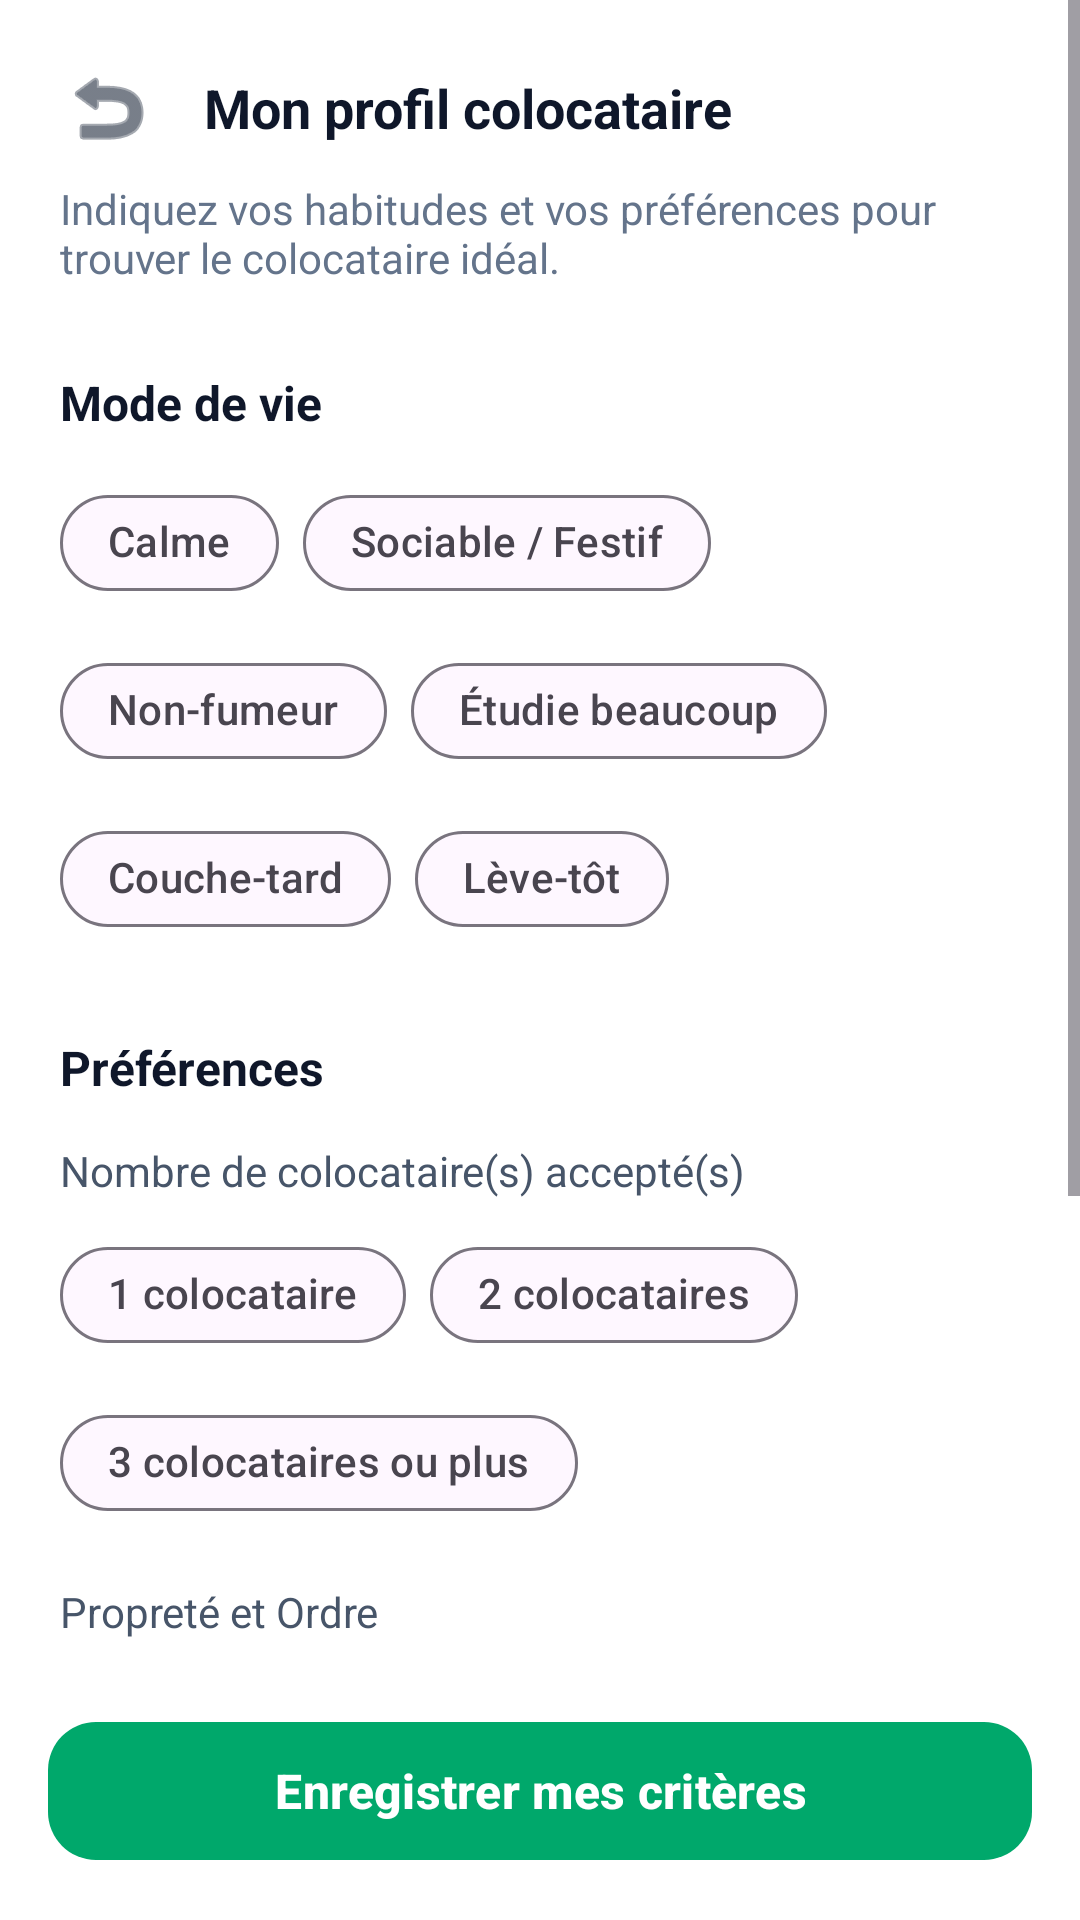

Reconstruct the res/layout file that produces this screen, plus the resources it refers to.
<!-- AndroidManifest.xml: application theme Theme.DIAR -->
<!-- res/layout/interfacecoloc.xml -->
<?xml version="1.0" encoding="utf-8"?>
<RelativeLayout xmlns:android="http://schemas.android.com/apk/res/android"
    xmlns:app="http://schemas.android.com/apk/res-auto"
    android:layout_width="match_parent"
    android:layout_height="match_parent"
    android:background="#FFFFFF">

    
    <ScrollView
        android:layout_width="match_parent"
        android:layout_height="match_parent"
        android:layout_above="@id/btnSave"
        android:fillViewport="true">

        <LinearLayout
            android:layout_width="match_parent"
            android:layout_height="wrap_content"
            android:orientation="vertical"
            android:padding="20dp">

            
            <LinearLayout
                android:layout_width="match_parent"
                android:layout_height="wrap_content"
                android:gravity="center_vertical"
                android:orientation="horizontal">

                <ImageButton
                    android:id="@+id/btnBack"
                    android:layout_width="32dp"
                    android:layout_height="32dp"
                    android:background="?attr/selectableItemBackgroundBorderless"
                    android:contentDescription="Retour"
                    android:src="@android:drawable/ic_menu_revert"
                    app:tint="#1E293B" />

                <TextView
                    android:layout_width="wrap_content"
                    android:layout_height="wrap_content"
                    android:layout_marginStart="16dp"
                    android:text="Mon profil colocataire"
                    android:textColor="#0F172A"
                    android:textSize="18sp"
                    android:textStyle="bold" />
            </LinearLayout>

            <TextView
                android:layout_width="match_parent"
                android:layout_height="wrap_content"
                android:layout_marginTop="8dp"
                android:text="Indiquez vos habitudes et vos préférences pour trouver le colocataire idéal."
                android:textColor="#64748B"
                android:textSize="14sp" />

            
            <TextView
                android:layout_width="wrap_content"
                android:layout_height="wrap_content"
                android:layout_marginTop="28dp"
                android:text="Mode de vie"
                android:textColor="#0F172A"
                android:textSize="16sp"
                android:textStyle="bold" />

            
            <com.google.android.material.chip.ChipGroup
                android:id="@+id/chipGroupLifestyle"
                android:layout_width="match_parent"
                android:layout_height="wrap_content"
                android:layout_marginTop="12dp"
                app:chipSpacingHorizontal="8dp"
                app:chipSpacingVertical="8dp">

                <com.google.android.material.chip.Chip
                    android:id="@+id/chipCalme"
                    style="@style/Widget.Material3.Chip.Filter"
                    android:layout_width="wrap_content"
                    android:layout_height="wrap_content"
                    android:checked="false"
                    android:text="Calme"
                    app:chipCornerRadius="18dp" />

                <com.google.android.material.chip.Chip
                    android:id="@+id/chipFestif"
                    style="@style/Widget.Material3.Chip.Filter"
                    android:layout_width="wrap_content"
                    android:layout_height="wrap_content"
                    android:checked="false"
                    android:text="Sociable / Festif"
                    app:chipCornerRadius="18dp" />

                <com.google.android.material.chip.Chip
                    android:id="@+id/chipNonFumeur"
                    style="@style/Widget.Material3.Chip.Filter"
                    android:layout_width="wrap_content"
                    android:layout_height="wrap_content"
                    android:checked="false"
                    android:text="Non-fumeur"
                    app:chipCornerRadius="18dp" />

                <com.google.android.material.chip.Chip
                    android:id="@+id/chipEtudie"
                    style="@style/Widget.Material3.Chip.Filter"
                    android:layout_width="wrap_content"
                    android:layout_height="wrap_content"
                    android:checked="false"
                    android:text="Étudie beaucoup"
                    app:chipCornerRadius="18dp" />

                <com.google.android.material.chip.Chip
                    android:id="@+id/chipCoucherTard"
                    style="@style/Widget.Material3.Chip.Filter"
                    android:layout_width="wrap_content"
                    android:layout_height="wrap_content"
                    android:checked="false"
                    android:text="Couche-tard"
                    app:chipCornerRadius="18dp" />

                <com.google.android.material.chip.Chip
                    android:id="@+id/chipLeveTot"
                    style="@style/Widget.Material3.Chip.Filter"
                    android:layout_width="wrap_content"
                    android:layout_height="wrap_content"
                    android:checked="false"
                    android:text="Lève-tôt"
                    app:chipCornerRadius="18dp" />
            </com.google.android.material.chip.ChipGroup>

            
            <TextView
                android:layout_width="wrap_content"
                android:layout_height="wrap_content"
                android:layout_marginTop="28dp"
                android:text="Préférences"
                android:textColor="#0F172A"
                android:textSize="16sp"
                android:textStyle="bold" />

            
            <TextView
                android:layout_width="wrap_content"
                android:layout_height="wrap_content"
                android:layout_marginTop="14dp"
                android:text="Nombre de colocataire(s) accepté(s)"
                android:textColor="#475569"
                android:textSize="14sp" />

            <com.google.android.material.chip.ChipGroup
                android:id="@+id/chipGroupRoommates"
                android:layout_width="match_parent"
                android:layout_height="wrap_content"
                android:layout_marginTop="8dp"
                app:singleSelection="true">

                <com.google.android.material.chip.Chip
                    style="@style/Widget.Material3.Chip.Filter"
                    android:layout_width="wrap_content"
                    android:layout_height="wrap_content"
                    android:checked="false"
                    android:text="1 colocataire"
                    app:chipCornerRadius="18dp" />

                <com.google.android.material.chip.Chip
                    style="@style/Widget.Material3.Chip.Filter"
                    android:layout_width="wrap_content"
                    android:layout_height="wrap_content"
                    android:checked="false"
                    android:text="2 colocataires"
                    app:chipCornerRadius="18dp" />

                <com.google.android.material.chip.Chip
                    style="@style/Widget.Material3.Chip.Filter"
                    android:layout_width="wrap_content"
                    android:layout_height="wrap_content"
                    android:checked="false"
                    android:text="3 colocataires ou plus"
                    app:chipCornerRadius="18dp" />
            </com.google.android.material.chip.ChipGroup>

            
            <TextView
                android:layout_width="wrap_content"
                android:layout_height="wrap_content"
                android:layout_marginTop="16dp"
                android:text="Propreté et Ordre"
                android:textColor="#475569"
                android:textSize="14sp" />

            <com.google.android.material.chip.ChipGroup
                android:id="@+id/chipGroupProprete"
                android:layout_width="match_parent"
                android:layout_height="wrap_content"
                android:layout_marginTop="8dp"
                app:singleSelection="true">

                <com.google.android.material.chip.Chip
                    android:id="@+id/chipTresOrdonne"
                    style="@style/Widget.Material3.Chip.Filter"
                    android:layout_width="wrap_content"
                    android:layout_height="wrap_content"
                    android:checked="false"
                    android:text="Très ordonné(e)"
                    app:chipCornerRadius="18dp" />

                <com.google.android.material.chip.Chip
                    android:id="@+id/chipModere"
                    style="@style/Widget.Material3.Chip.Filter"
                    android:layout_width="wrap_content"
                    android:layout_height="wrap_content"
                    android:checked="false"
                    android:text="Modéré(e)"
                    app:chipCornerRadius="18dp" />

                <com.google.android.material.chip.Chip
                    android:id="@+id/chipFlexible"
                    style="@style/Widget.Material3.Chip.Filter"
                    android:layout_width="wrap_content"
                    android:layout_height="wrap_content"
                    android:checked="false"
                    android:text="Flexible"
                    app:chipCornerRadius="18dp" />
            </com.google.android.material.chip.ChipGroup>

            
            <TextView
                android:layout_width="wrap_content"
                android:layout_height="wrap_content"
                android:layout_marginTop="16dp"
                android:text="Acceptation des animaux domestiques"
                android:textColor="#475569"
                android:textSize="14sp" />

            <com.google.android.material.chip.ChipGroup
                android:id="@+id/chipGroupPets"
                android:layout_width="match_parent"
                android:layout_height="wrap_content"
                android:layout_marginTop="8dp"
                app:singleSelection="true">

                <com.google.android.material.chip.Chip
                    style="@style/Widget.Material3.Chip.Filter"
                    android:layout_width="wrap_content"
                    android:layout_height="wrap_content"
                    android:checked="false"
                    android:text="Oui"
                    app:chipCornerRadius="18dp" />

                <com.google.android.material.chip.Chip
                    style="@style/Widget.Material3.Chip.Filter"
                    android:layout_width="wrap_content"
                    android:layout_height="wrap_content"
                    android:checked="false"
                    android:text="Non"
                    app:chipCornerRadius="18dp" />
            </com.google.android.material.chip.ChipGroup>

        </LinearLayout>
    </ScrollView>

    
    <com.google.android.material.button.MaterialButton
        android:id="@+id/btnSave"
        android:layout_width="match_parent"
        android:layout_height="54dp"
        android:layout_alignParentBottom="true"
        android:layout_margin="16dp"
        android:text="Enregistrer mes critères"
        android:textAllCaps="false"
        android:textSize="16sp"
        android:textStyle="bold"
        app:backgroundTint="#00A86B"
        app:cornerRadius="16dp" />

</RelativeLayout>
<!-- resources referenced by this layout -->
<resources>
  <style name="Theme.DIAR" parent="Base.Theme.DIAR" />
  <style name="Base.Theme.DIAR" parent="Theme.Material3.DayNight.NoActionBar">
          
          
      </style>
</resources>
